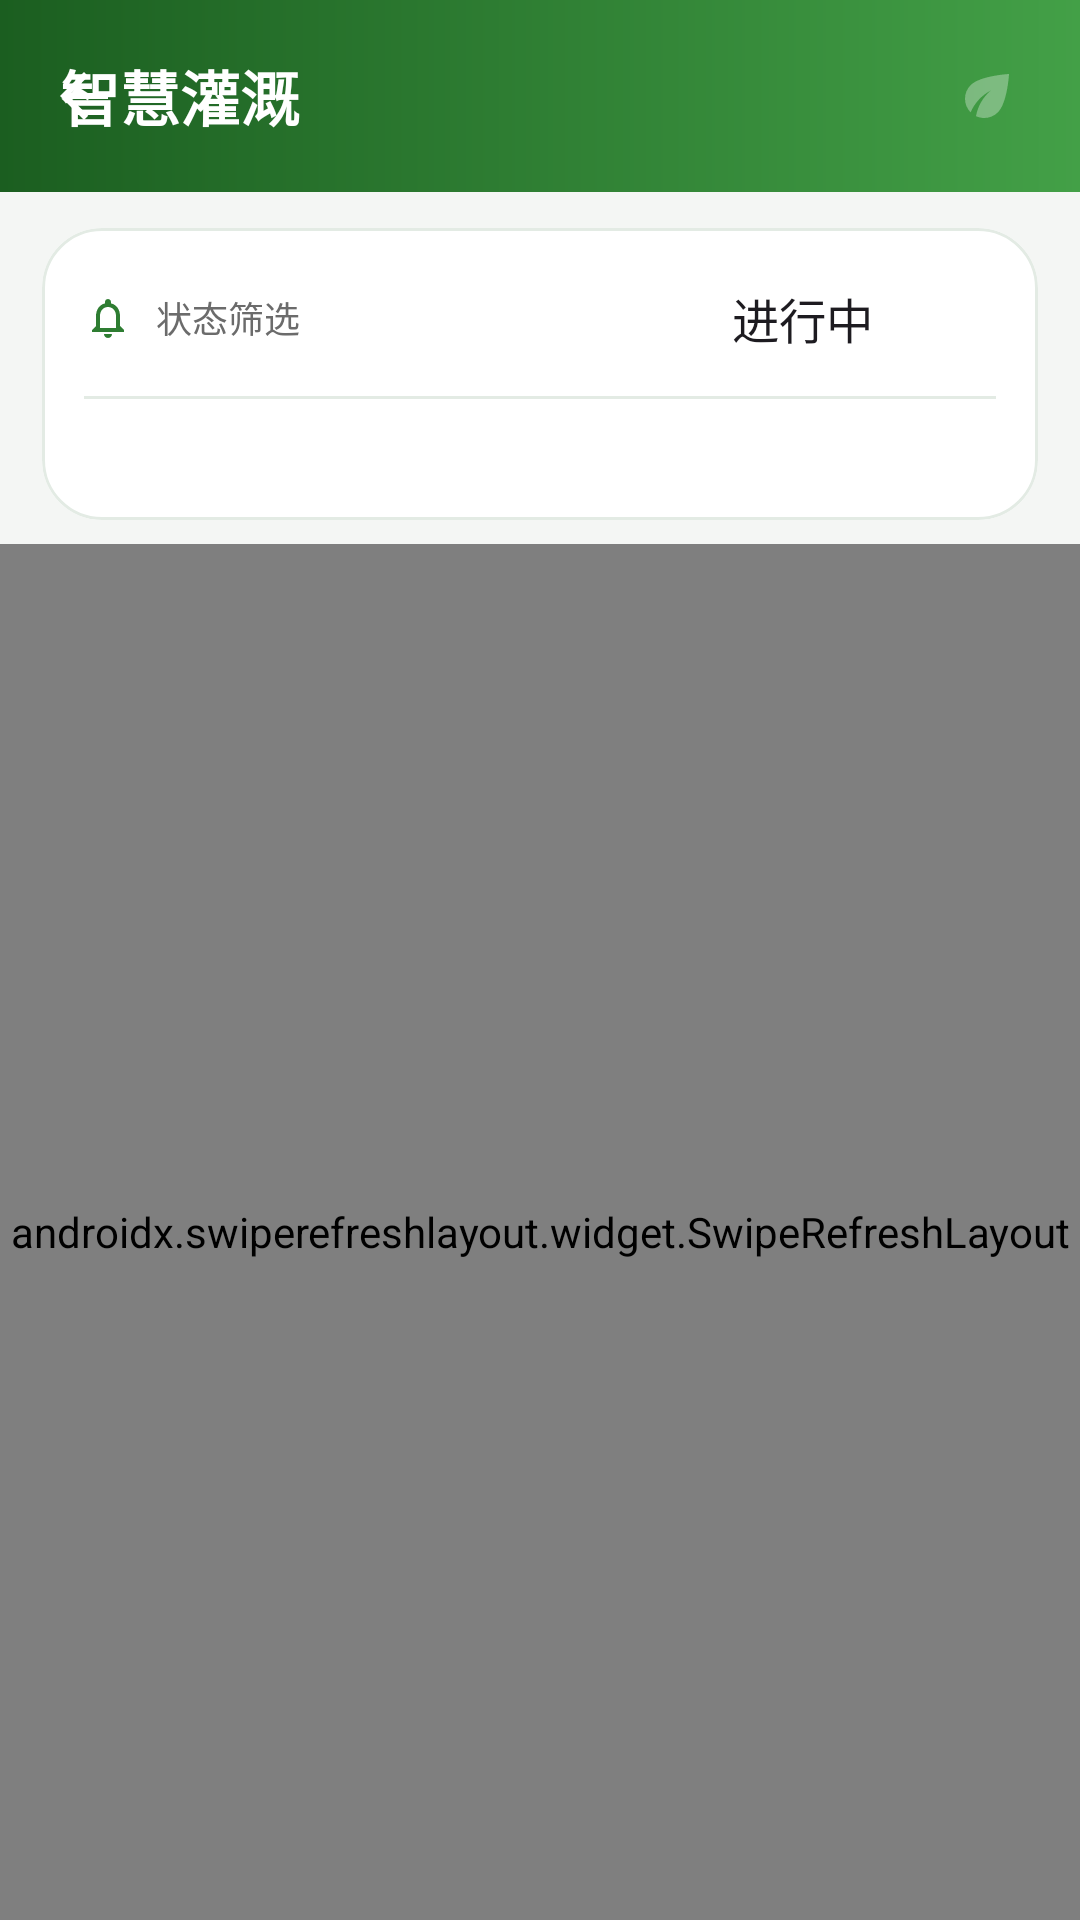

The Android layout XML behind this screen, and the referenced resources:
<!-- AndroidManifest.xml: application theme Theme.SmartIrrigation -->
<!-- res/layout/fragment_alarm.xml -->
<?xml version="1.0" encoding="utf-8"?>
<androidx.coordinatorlayout.widget.CoordinatorLayout
    xmlns:android="http://schemas.android.com/apk/res/android"
    xmlns:app="http://schemas.android.com/apk/res-auto"
    android:layout_width="match_parent"
    android:layout_height="match_parent">

        <include layout="@layout/view_appbar" />

        <LinearLayout
            android:layout_width="match_parent"
            android:layout_height="match_parent"
            android:orientation="vertical"
            app:layout_behavior="@string/appbar_scrolling_view_behavior">

            <com.google.android.material.card.MaterialCardView
                style="@style/Widget.App.Card"
                android:layout_width="match_parent"
                android:layout_height="wrap_content"
                android:layout_marginStart="14dp"
                android:layout_marginTop="12dp"
                android:layout_marginEnd="14dp">

                <LinearLayout
                    android:layout_width="match_parent"
                    android:layout_height="wrap_content"
                    android:orientation="vertical"
                    android:padding="14dp">

                    <LinearLayout
                        android:layout_width="match_parent"
                        android:layout_height="wrap_content"
                        android:gravity="center_vertical"
                        android:orientation="horizontal">

                        <ImageView
                            android:layout_width="16dp"
                            android:layout_height="16dp"
                            android:contentDescription="@null"
                            android:src="@drawable/ic_bell"
                            app:tint="@color/primary" />

                        <TextView
                            style="@style/Text.Label"
                            android:layout_width="0dp"
                            android:layout_height="wrap_content"
                            android:layout_marginStart="8dp"
                            android:layout_weight="1"
                            android:text="状态筛选" />

                        <Spinner
                            android:id="@+id/spStatus"
                            android:layout_width="wrap_content"
                            android:layout_height="32dp"
                            android:background="@null"
                            android:entries="@array/alert_status_options"
                            android:minWidth="96dp"
                            android:spinnerMode="dropdown" />
                    </LinearLayout>

                    <View
                        android:layout_width="match_parent"
                        android:layout_height="1dp"
                        android:layout_marginTop="10dp"
                        android:background="@color/card_stroke" />

                    <TextView
                        android:id="@+id/tvSummary"
                        android:layout_width="match_parent"
                        android:layout_height="wrap_content"
                        android:layout_marginTop="10dp"
                        android:lineSpacingExtra="3dp"
                        android:textColor="@color/text_secondary"
                        android:textSize="12sp" />
                </LinearLayout>
            </com.google.android.material.card.MaterialCardView>

            <androidx.swiperefreshlayout.widget.SwipeRefreshLayout
                android:id="@+id/swipe"
                android:layout_width="match_parent"
                android:layout_height="0dp"
                android:layout_marginTop="8dp"
                android:layout_weight="1">

                <androidx.recyclerview.widget.RecyclerView
                    android:id="@+id/rvAlerts"
                    android:layout_width="match_parent"
                    android:layout_height="match_parent"
                    android:clipToPadding="false"
                    android:paddingStart="14dp"
                    android:paddingEnd="14dp"
                    android:paddingBottom="14dp" />
            </androidx.swiperefreshlayout.widget.SwipeRefreshLayout>
        </LinearLayout>

        <ProgressBar
            android:id="@+id/progress"
            android:layout_width="wrap_content"
            android:layout_height="wrap_content"
            android:layout_gravity="center"
            android:visibility="gone" />

        <TextView
            android:id="@+id/tvEmpty"
            android:layout_width="wrap_content"
            android:layout_height="wrap_content"
            android:layout_gravity="center"
            android:gravity="center"
            android:padding="24dp"
            android:textColor="@color/text_secondary"
            android:visibility="gone" />
</androidx.coordinatorlayout.widget.CoordinatorLayout>
<!-- res/layout/view_appbar.xml (included above) -->
<?xml version="1.0" encoding="utf-8"?>
<com.google.android.material.appbar.AppBarLayout xmlns:android="http://schemas.android.com/apk/res/android"
    xmlns:app="http://schemas.android.com/apk/res-auto"
    android:id="@+id/appBar"
    android:layout_width="match_parent"
    android:layout_height="wrap_content"
    android:background="@android:color/transparent"
    app:elevation="0dp">

    <com.google.android.material.appbar.CollapsingToolbarLayout
        android:id="@+id/collapsing"
        android:layout_width="match_parent"
        android:layout_height="64dp"
        app:contentScrim="@android:color/transparent"
        app:statusBarScrim="@android:color/transparent"
        app:titleEnabled="false">

        <View
            android:layout_width="match_parent"
            android:layout_height="match_parent"
            android:background="@drawable/bg_header" />

        <LinearLayout
            android:id="@+id/heroContent"
            android:layout_width="match_parent"
            android:layout_height="wrap_content"
            android:layout_gravity="center_vertical"
            android:gravity="center_vertical"
            android:orientation="horizontal"
            android:paddingStart="20dp"
            android:paddingEnd="20dp">

            <TextView
                android:id="@+id/tvHeroTitle"
                android:layout_width="0dp"
                android:layout_height="wrap_content"
                android:layout_weight="1"
                android:ellipsize="end"
                android:maxLines="1"
                android:singleLine="true"
                android:text="智慧灌溉"
                android:textColor="@color/white"
                android:textSize="20sp"
                android:textStyle="bold" />

            <TextView
                android:id="@+id/tvHeroStatus"
                android:layout_width="wrap_content"
                android:layout_height="wrap_content"
                android:layout_marginStart="10dp"
                android:background="@drawable/bg_hero_chip"
                android:paddingStart="10dp"
                android:paddingTop="4dp"
                android:paddingEnd="10dp"
                android:paddingBottom="4dp"
                android:textColor="@color/white"
                android:textSize="11sp"
                android:textStyle="bold"
                android:visibility="gone" />

            <ImageView
                android:id="@+id/heroDecoration"
                android:layout_width="22dp"
                android:layout_height="22dp"
                android:layout_marginStart="10dp"
                android:alpha="0.32"
                android:contentDescription="@null"
                android:src="@drawable/ic_leaf"
                app:tint="@color/white" />
        </LinearLayout>

        <com.google.android.material.appbar.MaterialToolbar
            android:id="@+id/toolbar"
            android:layout_width="match_parent"
            android:layout_height="?attr/actionBarSize"
            android:layout_gravity="center_vertical"
            android:background="@android:color/transparent"
            app:navigationIcon="@drawable/ic_back"
            app:navigationIconTint="@color/white"
            app:title=""
            app:titleTextColor="@color/white" />
    </com.google.android.material.appbar.CollapsingToolbarLayout>
</com.google.android.material.appbar.AppBarLayout>
<!-- resources referenced by this layout -->
<resources>
  <string-array name="alert_status_options">
          <item>进行中</item>
          <item>全部</item>
      </string-array>
  <color name="card_stroke">#E3EBE4</color>
  <color name="primary">#2E7D32</color>
  <color name="text_secondary">#6B6B6B</color>
  <color name="white">#FFFFFF</color>
  <!-- drawable bg_header (drawable) -->
  <?xml version="1.0" encoding="utf-8"?>
  <shape xmlns:android="http://schemas.android.com/apk/res/android"
      android:shape="rectangle">
      <gradient
          android:angle="0"
          android:endColor="#43A047"
          android:startColor="#1B5E20"
          android:type="linear" />
  </shape>
  <!-- drawable bg_hero_chip (drawable) -->
  <?xml version="1.0" encoding="utf-8"?>
  <shape xmlns:android="http://schemas.android.com/apk/res/android"
      android:shape="rectangle">
      <solid android:color="#4DFFFFFF" />
      <stroke
          android:width="1dp"
          android:color="#66FFFFFF" />
      <corners android:radius="20dp" />
  </shape>
  <!-- drawable ic_back (drawable) -->
  <?xml version="1.0" encoding="utf-8"?>
  <vector xmlns:android="http://schemas.android.com/apk/res/android"
      android:width="24dp"
      android:height="24dp"
      android:viewportWidth="24"
      android:viewportHeight="24">
      <path
          android:fillColor="#FF000000"
          android:pathData="M20 11H7.83l5.59-5.59L12 4l-8 8 8 8 1.41-1.41L7.83 13H20v-2z" />
  </vector>
  <!-- drawable ic_bell (drawable) -->
  <?xml version="1.0" encoding="utf-8"?>
  <vector xmlns:android="http://schemas.android.com/apk/res/android"
      android:width="24dp"
      android:height="24dp"
      android:viewportWidth="24"
      android:viewportHeight="24">
      <path
          android:fillColor="#FF000000"
          android:pathData="M12 22c1.1 0 2-.9 2-2h-4c0 1.1.9 2 2 2zm6-6v-5c0-3.07-1.63-5.64-4.5-6.32V4c0-.83-.67-1.5-1.5-1.5s-1.5.67-1.5 1.5v.68C7.64 5.36 6 7.92 6 11v5l-2 2v1h16v-1l-2-2zm-2 1H8v-6c0-2.48 1.51-4.5 4-4.5s4 2.02 4 4.5v6z" />
  </vector>
  <!-- drawable ic_leaf (drawable) -->
  <?xml version="1.0" encoding="utf-8"?>
  <vector xmlns:android="http://schemas.android.com/apk/res/android"
      android:width="24dp"
      android:height="24dp"
      android:viewportWidth="24"
      android:viewportHeight="24">
      <path
          android:fillColor="#FFFFFFFF"
          android:pathData="M6.05 8.05c-2.73 2.73-2.73 7.15-.02 9.88 1.47-3.4 4.09-6.24 7.36-7.93-2.77 2.34-4.71 5.61-5.39 9.32 2.6 1.23 5.8.78 7.95-1.37C19.43 14.47 20 4 20 4S9.53 4.57 6.05 8.05z" />
  </vector>
  <style name="Text.Label" parent="">
          <item name="android:textSize">12sp</item>
          <item name="android:textColor">@color/text_secondary</item>
      </style>
  <style name="Widget.App.Card" parent="Widget.Material3.CardView.Outlined">
          <item name="cardBackgroundColor">@color/white</item>
          <item name="cardCornerRadius">20dp</item>
          <item name="cardElevation">0dp</item>
          <item name="strokeColor">@color/card_stroke</item>
          <item name="strokeWidth">1dp</item>
      </style>
  <style name="Theme.SmartIrrigation" parent="Theme.Material3.Light.NoActionBar">
          <item name="colorPrimary">@color/primary</item>
          <item name="colorPrimaryVariant">@color/primary_dark</item>
          <item name="colorOnPrimary">@color/white</item>
          <item name="colorSecondary">@color/accent</item>
          <item name="colorOnSecondary">@color/white</item>
          <item name="android:colorBackground">@color/bg</item>
          <item name="android:statusBarColor">@color/primary_dark</item>
      </style>
  <color name="primary_dark">#1B5E20</color>
  <color name="accent">#F9A825</color>
  <color name="bg">#F4F6F4</color>
</resources>
